Run: headless pygame with SDL's dummy video driver; simulated clock (each Clock.tick advances the game by its frame time, no real sleeping); random seed 0; keys injected as events and as key.get_pressed() state; no mouse input.
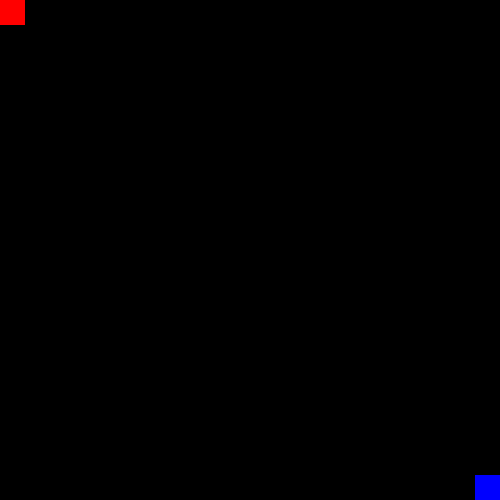
Frame 1 of 4 · flips 1–60 · no input
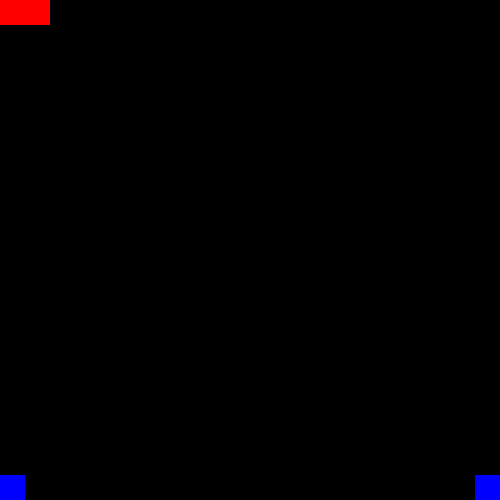
Frame 2 of 4 · flips 61–180 · tapped SPACE, RETURN · held RIGHT (→), D
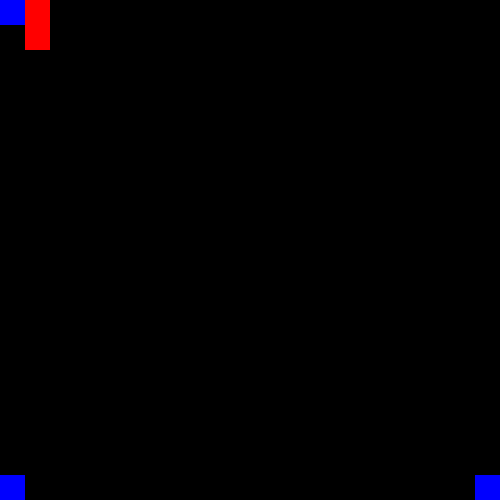
Frame 3 of 4 · flips 181–300 · held DOWN (↓), S
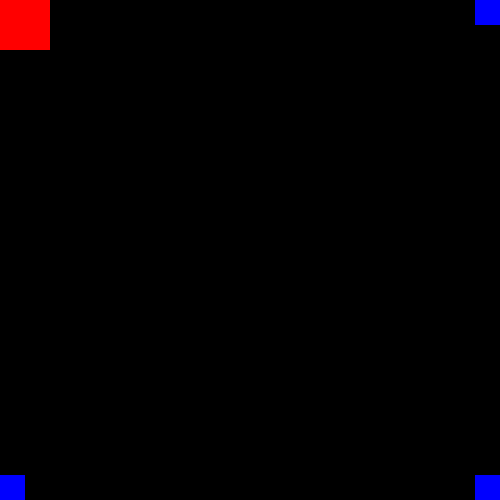
Frame 4 of 4 · flips 301–420 · held LEFT (←), A, UP (↑), W

The pygame program that drew these frames:

import pygame
import sys

grid = [[0 for i in range(20)] for j in range(20)]

class PlayerOneSprite(pygame.sprite.Sprite):
    def __init__(self):
        super(PlayerOneSprite, self).__init__()
        self.size = 25
        self.image = pygame.Surface((self.size, self.size))
        self.image.fill((255, 0, 0))
        self.rect = self.image.get_rect()

    def update(self):
        grid[self.rect.x//self.size - 1]\
            [self.rect.y//self.size - 1] = 1

    def move(self, event):
        if event.type == pygame.KEYDOWN:
            if event.key == pygame.K_LEFT:
                self.rect.x = (self.rect.x - self.size) % 500
            if event.key == pygame.K_RIGHT:
                self.rect.x = (self.rect.x + self.size) % 500
            if event.key == pygame.K_DOWN:
                self.rect.y = (self.rect.y + self.size) % 500
            if event.key == pygame.K_UP:
                self.rect.y = (self.rect.y - self.size) % 500

class PlayerTwoSprite(pygame.sprite.Sprite):
    def __init__(self):
        super(PlayerTwoSprite, self).__init__()
        self.size = 25
        self.image = pygame.Surface((self.size, self.size))
        self.image.fill((0, 0, 255))
        self.rect = self.image.get_rect()
        self.rect.x = 475
        self.rect.y = 475

    def update(self):
        grid[self.rect.x//self.size - 1]\
            [self.rect.y//self.size - 1] = 2

    def move(self, event):
        if event.type == pygame.KEYDOWN:
            if event.key == pygame.K_a:
                self.rect.x = (self.rect.x - self.size) % 500
            if event.key == pygame.K_d:
                self.rect.x = (self.rect.x + self.size) % 500
            if event.key == pygame.K_s:
                self.rect.y = (self.rect.y + self.size) % 500
            if event.key == pygame.K_w:
                self.rect.y = (self.rect.y - self.size) % 500

def main():
    pygame.init()
    screen = pygame.display.set_mode((500, 500))

    p1 = PlayerOneSprite()
    p2 = PlayerTwoSprite()
    my_group = pygame.sprite.Group()
    my_group.add(p1)
    my_group.add(p2)

    clock = pygame.time.Clock()

    while pygame.time.get_ticks() < 30 * 1000:
        clock.tick(30)
        event = pygame.event.poll()
        if event.type == pygame.QUIT:
            pygame.quit()
            sys.exit(0)

        my_group.update()
        p1.move(event)
        p2.move(event)
        my_group.draw(screen)
        pygame.display.flip()

    p1score = 0
    p2score = 0
    for i in range(20):
        for j in range(20):
            if grid[i][j] == 1:
                p1score += 1
            elif grid[i][j] == 2:
                p2score += 1

    font = pygame.font.Font(pygame.font.get_default_font(), 25)
    if p1score > p2score:
        text = font.render("Player 1 Wins!", 20, (255, 255, 255))
    elif p1score < p2score:
        text = font.render("Player 2 Wins!", 20, (255, 255, 255))
    else:
        text = font.render("It's a tie!", 20, (255, 255, 255))
    screen.blit(text, (25, 25))
    pygame.display.flip()

    while True:
        event = pygame.event.poll()
        if event.type == pygame.QUIT:
            pygame.quit()
            sys.exit(0)

if __name__ == '__main__':
    main()
